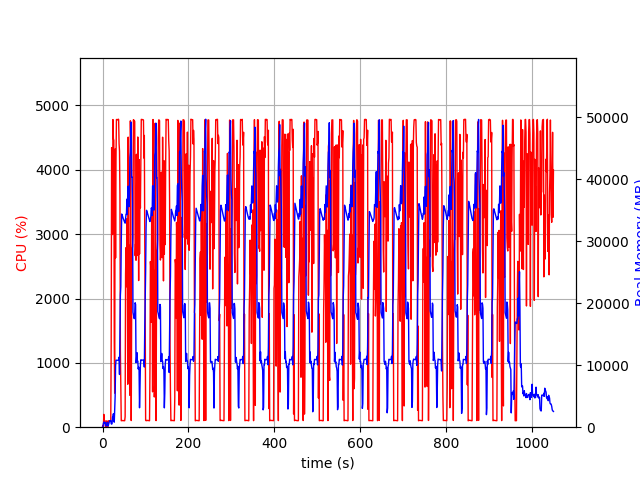

Data behind this chart, as committed beside it:
elapsed_time, nproc, cpu, mem_real, mem_virtual
4.363059997558594e-05, 1, 0.0, 7.891, 3185
1.006, 2, 28.8, 58.27, 170.3
2.013, 4, 10.9, 590.9, 2276
3.021, 4, 199.6, 820.5, 2538
4.028, 4, 102.2, 815.1, 2540
5.035, 3, 99.3, 682.8, 2095
6.043, 3, 99.2, 768.4, 2207
7.051, 3, 0.0, 248.6, 1549
8.058, 3, 3.0, 309.1, 1595
9.066, 3, 2.0, 206.3, 1529
10.07, 3, 99.2, 374.3, 1663
11.08, 6, 3.0, 798.1, 2962
12.09, 4, 2.0, 381.4, 1926
13.1, 1, 47.6, 177.6, 938.6
14.11, 1, 100.2, 443, 1899
15.11, 1, 99.4, 699, 3179
16.12, 1, 99.3, 977, 3179
17.13, 1, 100.2, 1058, 2667
18.13, 1, 100.2, 1058, 2667
19.14, 1, 99.3, 1058, 2667
20.15, 1, 1335, 562.7, 6654
21.17, 1, 4345, 492.3, 6676
22.19, 1, 3954, 572.4, 6706
23.21, 1, 2994, 1656, 7263
24.23, 1, 4781, 1656, 7263
25.25, 1, 4484, 2168, 7263
26.27, 1, 4459, 1018, 7271
27.29, 1, 1350, 808.7, 8295
28.29, 1, 529.0, 2618, 9379
29.34, 1, 4323, 4951, 13219
30.34, 1, 2632, 9917, 22969
31.36, 1, 4181, 10809, 22969
32.38, 1, 4783, 10809, 22969
33.4, 1, 4777, 10795, 22969
34.42, 1, 4782, 10795, 22969
35.44, 1, 4778, 10795, 22969
36.46, 1, 4787, 10795, 22969
37.48, 1, 4783, 10795, 22969
38.49, 1, 4409, 11307, 22969
39.51, 1, 4291, 8508, 23343
40.52, 1, 3606, 14888, 38376
41.53, 1, 1185, 21294, 38376
42.54, 1, 684.6, 22640, 58856
43.55, 1, 100.3, 29682, 58856
44.56, 1, 102.2, 34400, 58856
45.57, 1, 103.2, 34259, 58856
46.57, 1, 102.3, 34030, 58856
47.58, 1, 104.3, 33790, 58856
48.59, 1, 101.2, 33585, 58856
49.6, 1, 102.2, 33428, 58856
50.6, 1, 100.3, 33224, 58856
51.61, 1, 101.3, 33099, 58856
52.62, 1, 163.9, 32924, 58856
53.63, 1, 2382, 33607, 58856
54.65, 1, 2791, 34346, 58856
55.67, 1, 2183, 34345, 58856
56.68, 1, 3240, 36806, 58856
57.69, 1, 2681, 34304, 58856
58.71, 1, 667.9, 37775, 83432
59.72, 1, 4508, 38899, 83432
... 977 more rows
